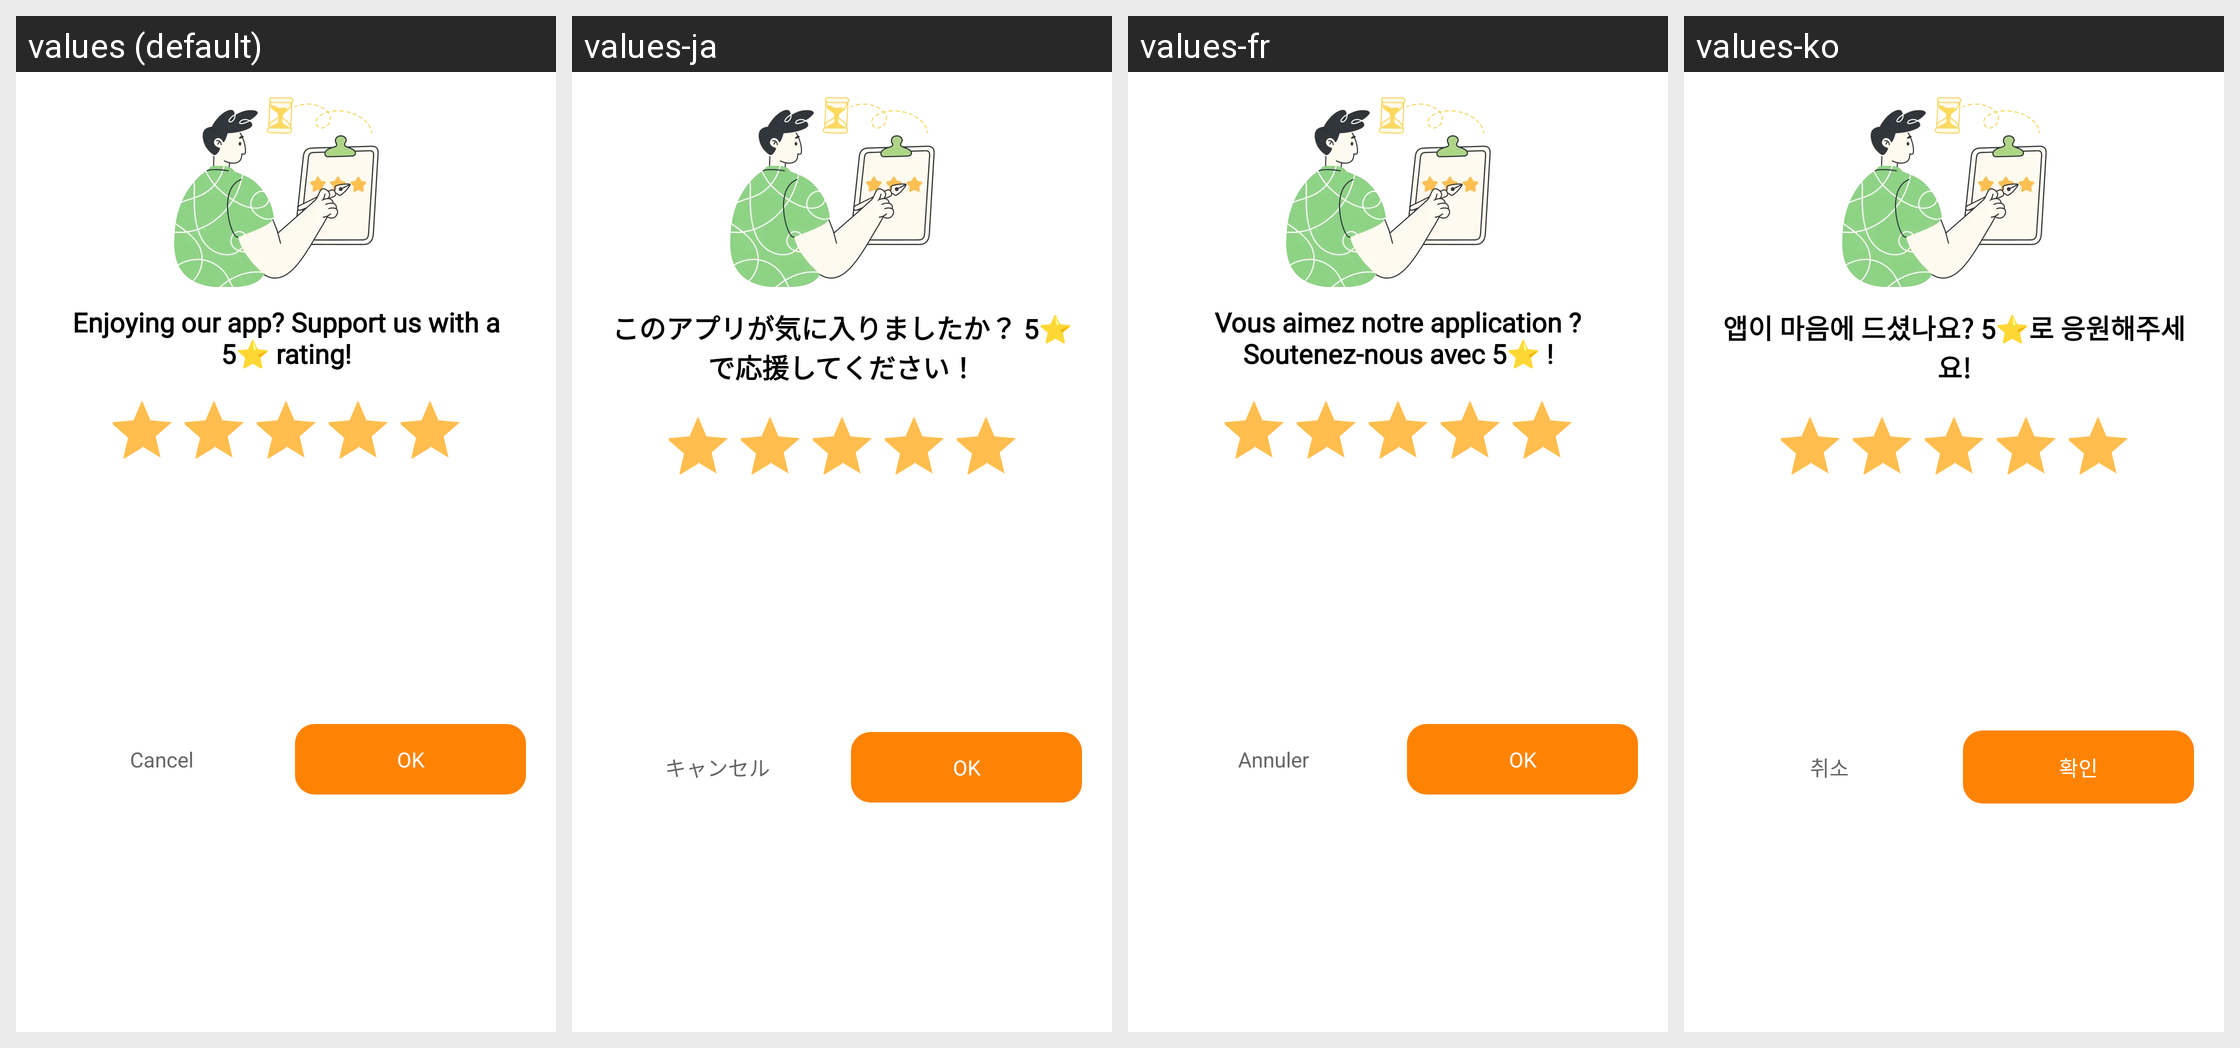

This grid shows one Android layout under several languages. Give, for every string resource on the screen, its name, the default text and each shown locale's text.
Android screen res/layout/dialog_rate.xml rendered under 4 locales, left to right: values (default), values-ja, values-fr, values-ko. Device: Nexus 5 (rendered at 1080×1920; each locale shown at half size, 540×960, under a caption strip naming it); theme Theme.PDFly.
Other locales in the repository, not shown: values-ar, values-de, values-es, values-hi, values-in, values-it, values-pt, values-th, values-zh-rHK.
Strings drawn on this screen, with the default value and each locale's value (text and hints the layout hard-codes, and strings that could not be matched under every locale, appear in the picture but are not listed):

rate_tip
  values: Enjoying our app? Support us with a 5⭐ rating!
  values-ja: このアプリが気に入りましたか？ 5⭐で応援してください！
  values-fr: Vous aimez notre application ? Soutenez-nous avec 5⭐ !
  values-ko: 앱이 마음에 드셨나요? 5⭐로 응원해주세요!

cancel
  values: Cancel
  values-ja: キャンセル
  values-fr: Annuler
  values-ko: 취소

ok
  values: OK
  values-ja: OK
  values-fr: OK
  values-ko: 확인
